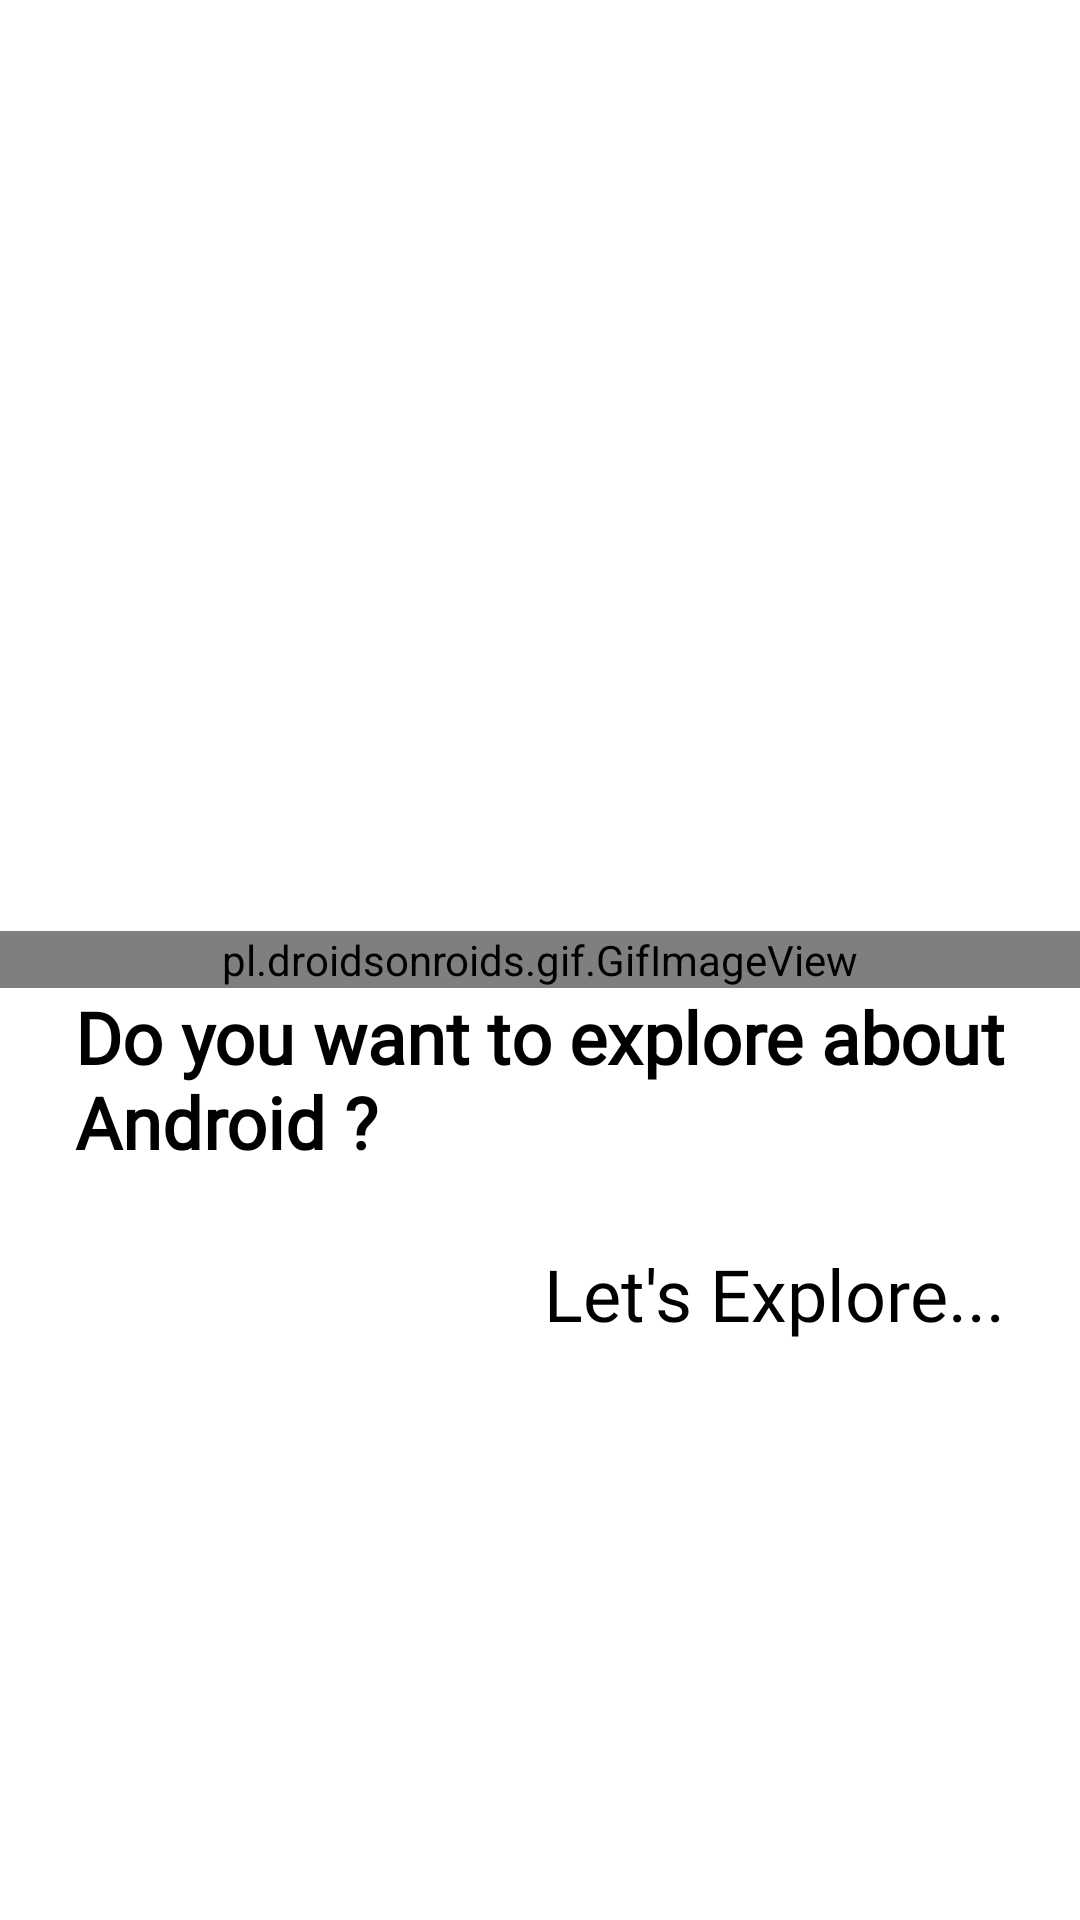

Layout XML and referenced resources for this Android screen:
<!-- AndroidManifest.xml: application theme Theme.NavDemo -->
<!-- res/layout/activity_main.xml -->
<?xml version="1.0" encoding="utf-8"?>
<RelativeLayout xmlns:android="http://schemas.android.com/apk/res/android"
    xmlns:app="http://schemas.android.com/apk/res-auto"
    xmlns:tools="http://schemas.android.com/tools"
    android:layout_width="match_parent"
    android:layout_height="match_parent"
    tools:context=".MainActivity" >


    <pl.droidsonroids.gif.GifImageView
        android:id="@+id/gif"
        android:layout_width="match_parent"
        android:layout_height="wrap_content"
        android:src="@drawable/android"
        android:layout_centerHorizontal="true"
        android:layout_centerVertical="true"/>

    <TextView
        android:id="@+id/textView"
        android:layout_width="wrap_content"
        android:layout_height="wrap_content"
        android:layout_below="@id/gif"
        android:layout_centerHorizontal="true"
        android:text="Do you want to explore about Android ?"
        android:layout_marginStart="25dp"
        android:layout_marginEnd="25dp"
        android:justificationMode="inter_word"
        android:textColor="@color/black"
        android:fontFamily="@font/font2"
        android:textStyle="bold"
        android:textSize="24sp"/>

    <TextView
        android:id="@+id/textView2"
        android:layout_width="wrap_content"
        android:layout_height="wrap_content"
        android:layout_below="@id/textView"
        android:layout_marginTop="25dp"
        android:text="Let's Explore..."
        android:textSize="24sp"
        android:fontFamily="@font/font1"
        android:layout_alignEnd="@id/textView"
        android:textColor="@color/black" />
</RelativeLayout>
<!-- resources referenced by this layout -->
<resources>
  <style name="Theme.NavDemo" parent="Theme.MaterialComponents.DayNight.NoActionBar">
          
          <item name="colorPrimary">@color/purple_500</item>
          <item name="colorPrimaryVariant">#3bd480</item>
          <item name="colorOnPrimary">@color/white</item>
          
          <item name="colorSecondary">@color/teal_200</item>
          <item name="colorSecondaryVariant">@color/teal_700</item>
          <item name="colorOnSecondary">@color/black</item>
          
          <item name="android:statusBarColor" tools:targetApi="l">?attr/colorPrimaryVariant</item>
          
      </style>
  <!-- not gathered from this repository: default colours our renderer supplied (Android Studio template values) -->
  <color name="purple_500">#FF6200EE</color>
  <color name="teal_200">#FF03DAC5</color>
  <color name="teal_700">#FF018786</color>
  <color name="black">#FF000000</color>
  <color name="white">#FFFFFFFF</color>
</resources>
